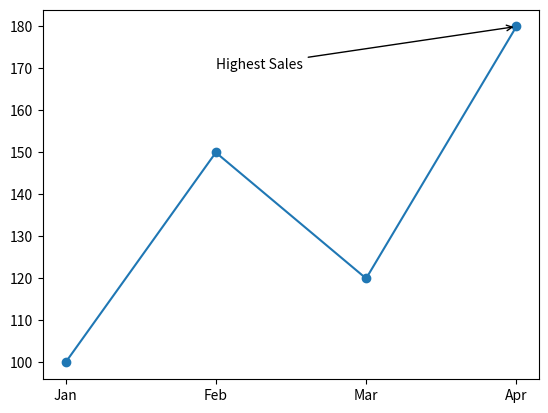

Write the Python code that produced this figure.
import matplotlib.pyplot as plt
months = ["Jan", "Feb", "Mar", "Apr"]
sales = [100, 150, 120, 180]
plt.plot(months, sales, marker="o")
plt.annotate(
    "Highest Sales",
    xy=("Apr", 180),
    xytext=("Feb", 170),
    arrowprops={"arrowstyle": "->"}
)
plt.show()
